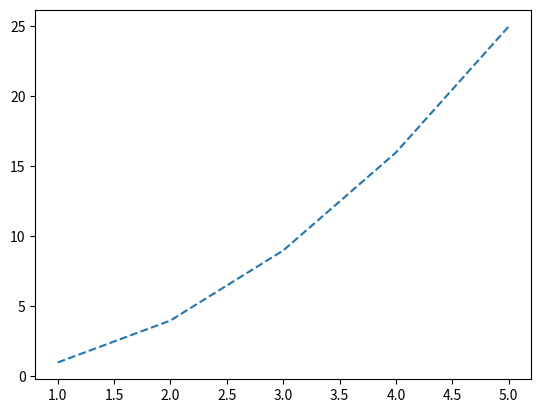

Here is the Python script that generated this plot:
import matplotlib.pyplot as pl

# Lista con los valores de x
x = [ 1, 2, 3, 4, 5]

# Lista con los valores de f(x)
y = [ 1, 4, 9, 16, 25]

# Utilizar la funcion plot para trazar el grafico 
# cambiar el estilo de la linea 
pl.plot(x,y,'--')

# mostrar por la consola el resultado
pl.show()
